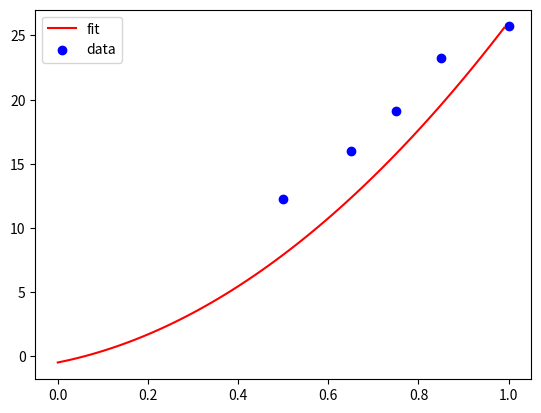

This chart was generated by the following Python code:
import numpy as np
import matplotlib.pyplot as plt

# On our frame, we have T-motor MN4014 with 15x55 CF props, running 6S battery.
# From the T-motor website, the data is
throttle = np.array([0.5, 0.65, 0.75, 0.85, 1.0])
thrust_kg = np.array([1.250, 1.630, 1.950, 2.370, 2.620])
thrust_N = 9.81 * thrust_kg

p = np.polynomial.Polynomial.fit(throttle, thrust_N, deg=2)
print(f"Coefficients: {p.coef}")

# Plot for verification
x = np.arange(0, 1.0, 0.01)
y = p.coef[0] * x**2 + p.coef[1]*x + p.coef[2]
plt.plot(x,y, c='r', label='fit')
plt.scatter(throttle, thrust_N, c='b', label="data")
plt.legend()
plt.show()
